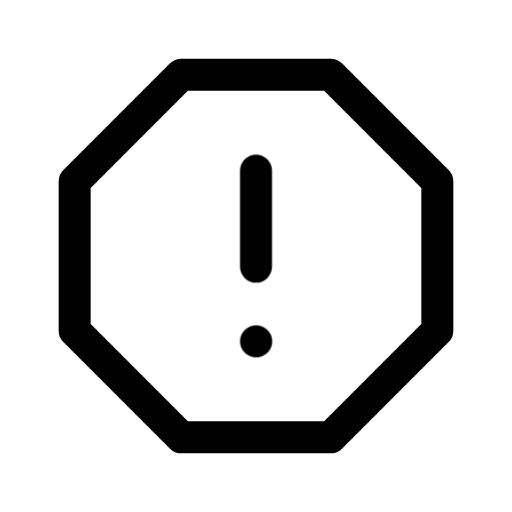
t = 0.00 s
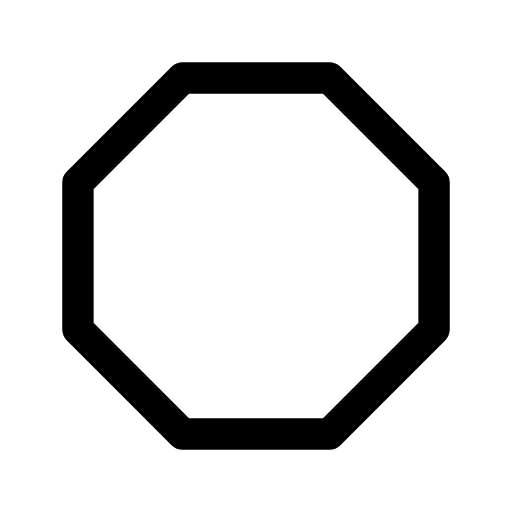
t = 0.13 s
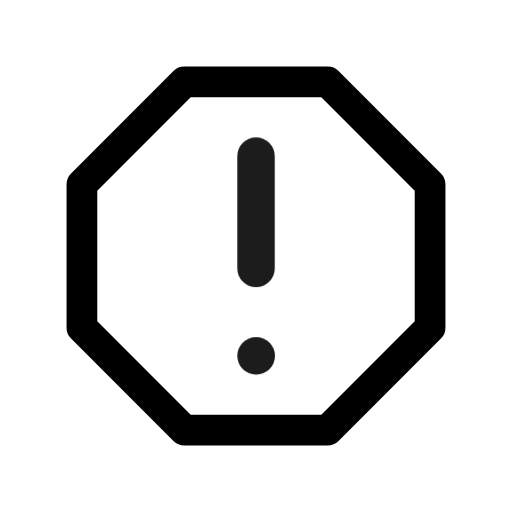
t = 0.28 s
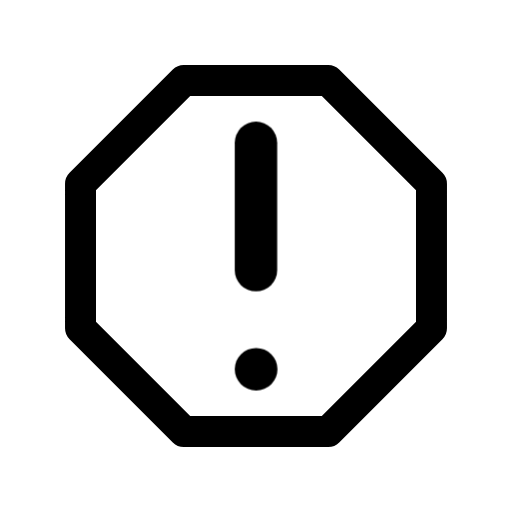
t = 0.41 s
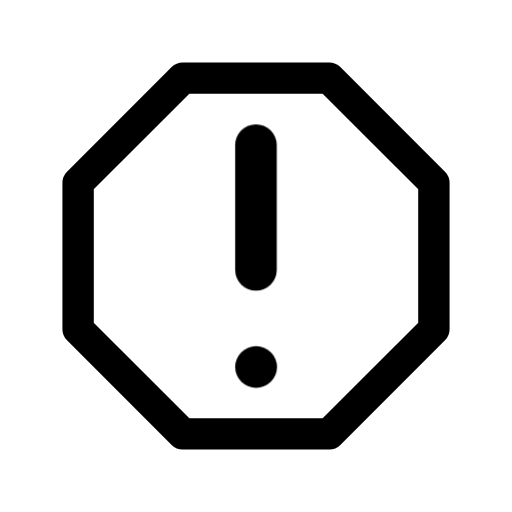
t = 0.50 s
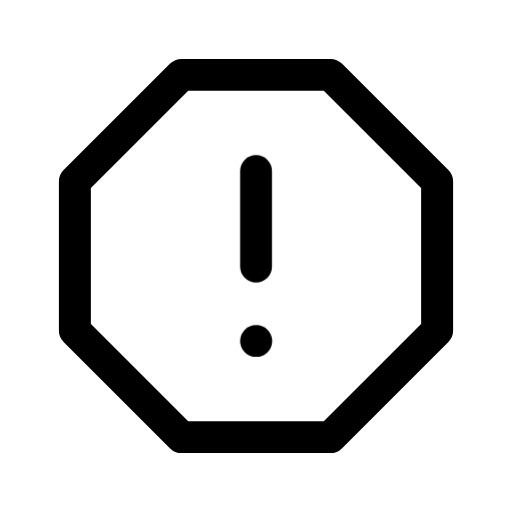
t = 0.65 s

The animated SVG that drew these frames (rendered in a browser with its animation timeline set to each time). Animation: 2 CSS @keyframes rules; one cycle of 0.80 s, repeats indefinitely.

<svg xmlns="http://www.w3.org/2000/svg" viewBox="0 0 24 24" width="24" height="24" class="rd-a-octagon-alert" data-rd-animate="hover"><style>.rd-a-octagon-alert{overflow:visible}.rd-a-octagon-alert *{transform-box:view-box}.rd-a-octagon-alert .base{transform-origin:12px 12px}.rd-a-octagon-alert .badge{transform-box:fill-box;transform-origin:center}@media (prefers-reduced-motion:no-preference){.rd-a-octagon-alert[data-rd-animate="hover"]:hover .base,:hover>.rd-a-octagon-alert[data-rd-animate="parent"] .base,.rd-a-octagon-alert[data-rd-animate="play"] .base,.rd-a-octagon-alert[data-rd-animate="loop"] .base{animation:rd-octagon-alert-base calc(0.7s*var(--rd-speed,1)) ease-in-out}.rd-a-octagon-alert[data-rd-animate="hover"]:hover .badge,:hover>.rd-a-octagon-alert[data-rd-animate="parent"] .badge,.rd-a-octagon-alert[data-rd-animate="play"] .badge,.rd-a-octagon-alert[data-rd-animate="loop"] .badge{animation:rd-octagon-alert-badge calc(0.8s*var(--rd-speed,1)) cubic-bezier(.34,1.3,.5,1)}.rd-a-octagon-alert[data-rd-animate="loop"] *{animation-iteration-count:infinite!important}@keyframes rd-octagon-alert-base{0%,100%{scale:1}40%{scale:.96}}@keyframes rd-octagon-alert-badge{0%,100%{scale:1;opacity:1}22%{scale:.1;opacity:0}62%{scale:1.3;opacity:1}}}</style><g fill="none" stroke="currentColor" stroke-linecap="round" stroke-linejoin="round" stroke-width="1.5"><g class="base"><path d="M8.5 3.5h7l5 5v7l-5 5h-7l-5-5v-7z"/></g><g class="badge"><path d="M12 8v4.5"/><path d="M12 16h.01"/></g></g></svg>
